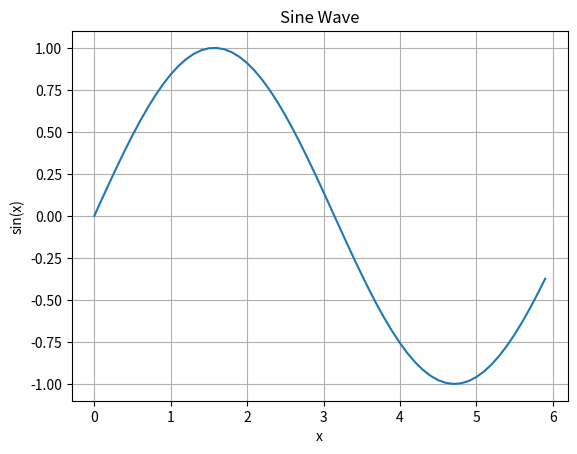

Here is the Python script that generated this plot:
import numpy as np
import matplotlib.pyplot as plt

x = np.arange(0, 6, 0.1)
y = np.sin(x)
plt.plot(x, y)
plt.title("Sine Wave")
plt.xlabel("x")
plt.ylabel("sin(x)")
plt.grid()
plt.show()